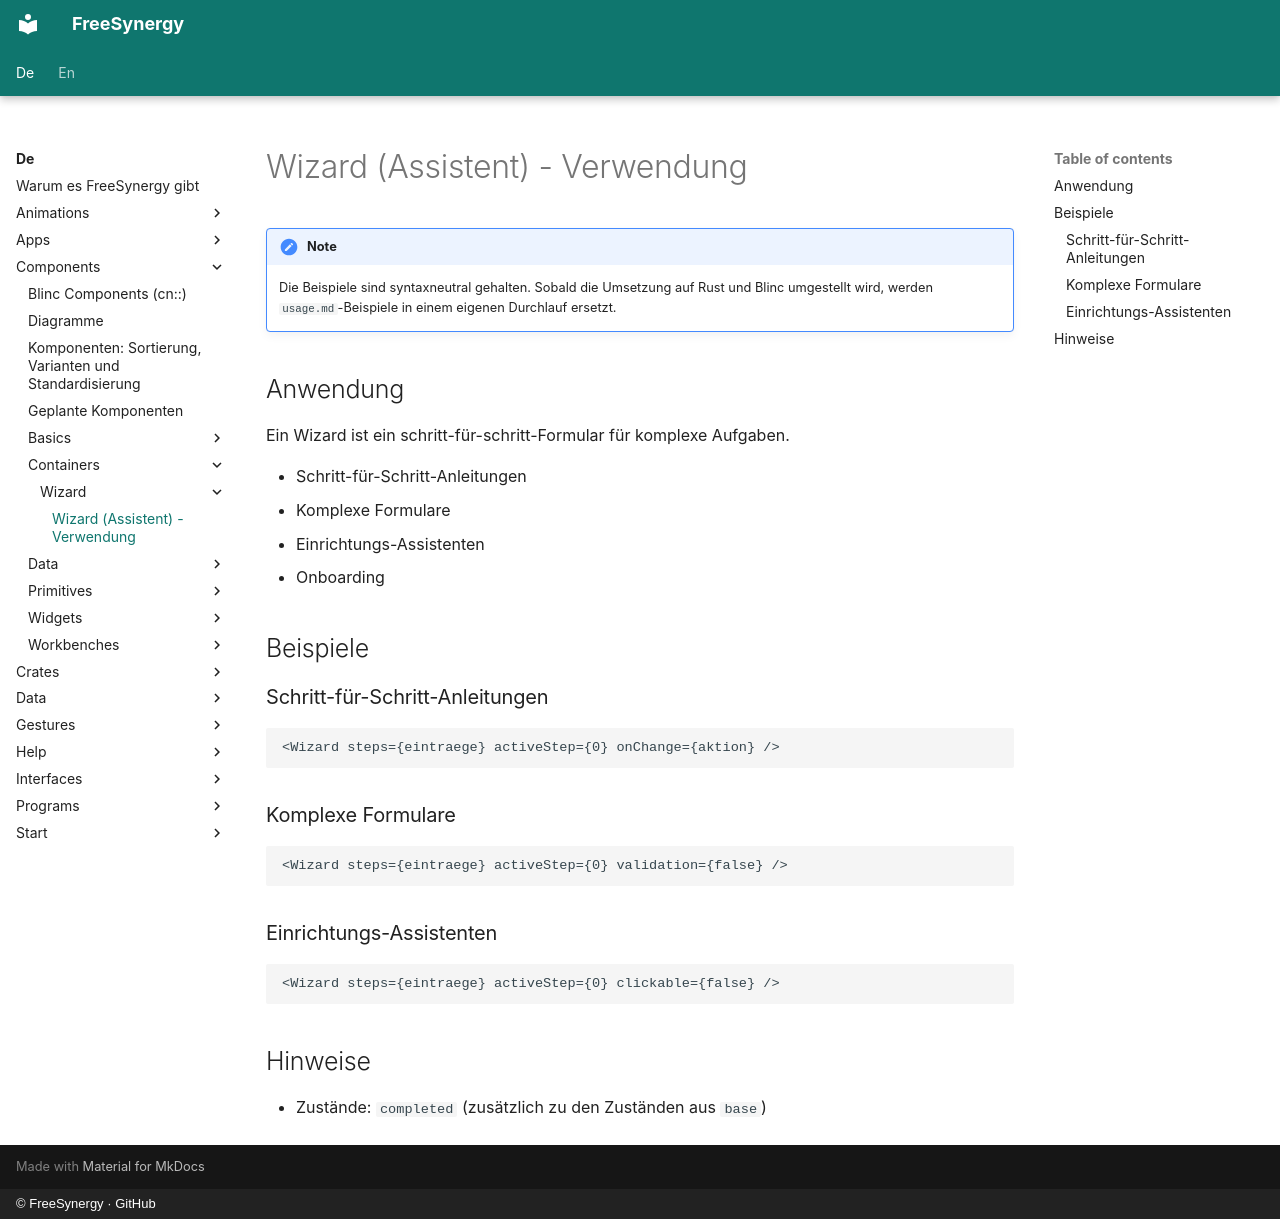

repository: FreeSynergy/fs-documentation · page: de/components/containers/wizard/usage/index.html · generator: mkdocs · copyright: © FreeSynergy · GitHub

# Wizard (Assistent) - Verwendung

!!! note
    Die Beispiele sind syntaxneutral gehalten. Sobald die Umsetzung auf Rust und
    Blinc umgestellt wird, werden `usage.md`-Beispiele in einem eigenen Durchlauf
    ersetzt.

## Anwendung

Ein Wizard ist ein schritt-für-schritt-Formular für komplexe Aufgaben.

- Schritt-für-Schritt-Anleitungen
- Komplexe Formulare
- Einrichtungs-Assistenten
- Onboarding

## Beispiele

### Schritt-für-Schritt-Anleitungen

```jsx
<Wizard steps={eintraege} activeStep={0} onChange={aktion} />
```

### Komplexe Formulare

```jsx
<Wizard steps={eintraege} activeStep={0} validation={false} />
```

### Einrichtungs-Assistenten

```jsx
<Wizard steps={eintraege} activeStep={0} clickable={false} />
```

## Hinweise

- Zustände: `completed` (zusätzlich zu den Zuständen aus `base`)
